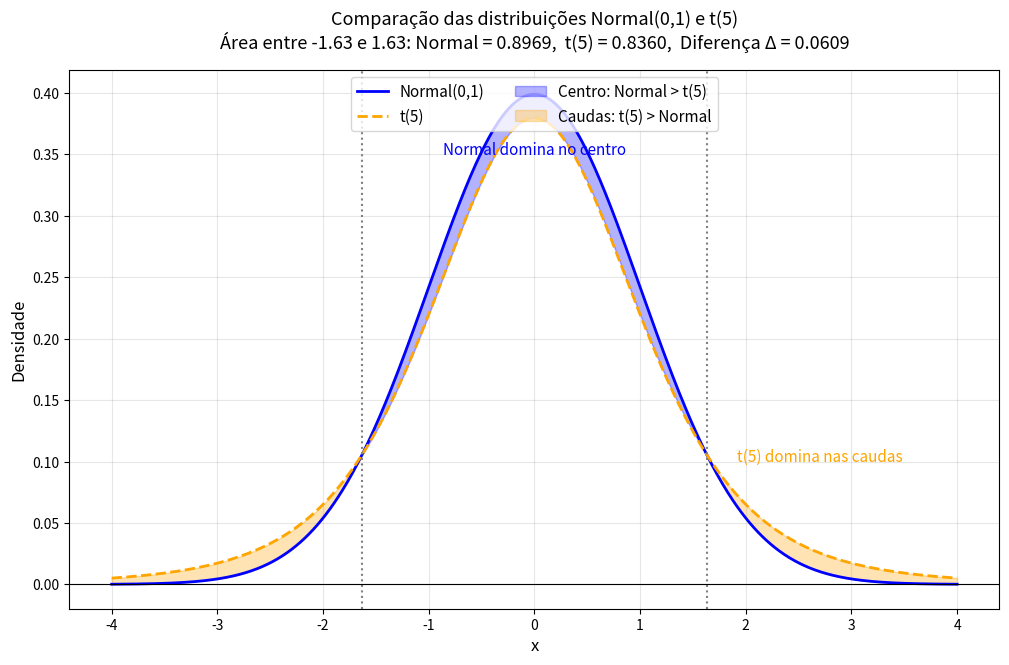

This figure's Python source:
import numpy as np
import matplotlib.pyplot as plt
from scipy.stats import norm, t

# --- Configurações básicas ---
c = 1.63
x = np.linspace(-4, 4, 1000)
pdf_norm = norm.pdf(x)
pdf_t5 = t.pdf(x, df=5)

# --- Áreas centrais ---
A_norm = norm.cdf(c) - norm.cdf(-c)
A_t5 = t.cdf(c, df=5) - t.cdf(-c, df=5)
Delta = A_norm - A_t5

# --- Máscaras ---
mask_center = (x >= -c) & (x <= c)
mask_left = (x < -c)
mask_right = (x > c)

# --- Gráfico único ---
plt.figure(figsize=(12,7))
plt.title(
    f"Comparação das distribuições Normal(0,1) e t(5)\n"
    f"Área entre -{c} e {c}: Normal = {A_norm:.4f},  t(5) = {A_t5:.4f},  Diferença Δ = {Delta:.4f}",
    fontsize=13, pad=15
)

# Curvas de densidade
plt.plot(x, pdf_norm, color='blue', label='Normal(0,1)', linewidth=2)
plt.plot(x, pdf_t5, color='orange', linestyle='--', label='t(5)', linewidth=2)

# --- Áreas sombreadas ---
# 1️⃣ Centro: Normal tem densidade maior
plt.fill_between(x[mask_center], pdf_norm[mask_center], pdf_t5[mask_center],
                 where=(pdf_norm[mask_center] >= pdf_t5[mask_center]),
                 color='blue', alpha=0.3, label='Centro: Normal > t(5)')

# 2️⃣ Caudas: t(5) tem densidade maior
plt.fill_between(x[mask_left], pdf_t5[mask_left], pdf_norm[mask_left],
                 where=(pdf_t5[mask_left] >= pdf_norm[mask_left]),
                 color='orange', alpha=0.3, label='Caudas: t(5) > Normal')
plt.fill_between(x[mask_right], pdf_t5[mask_right], pdf_norm[mask_right],
                 where=(pdf_t5[mask_right] >= pdf_norm[mask_right]),
                 color='orange', alpha=0.3)

# Linhas de referência
plt.axvline(-c, color='gray', linestyle=':')
plt.axvline(c, color='gray', linestyle=':')
plt.axhline(0, color='black', linewidth=0.8)

# Eixos e legenda
plt.xlabel("x", fontsize=12)
plt.ylabel("Densidade", fontsize=12)
plt.legend(fontsize=11, loc='upper center', ncol=2, frameon=True)
plt.grid(alpha=0.3)

# Texto explicativo no gráfico
plt.text(0, 0.35, "Normal domina no centro", color='blue', fontsize=11, ha='center')
plt.text(2.7, 0.1, "t(5) domina nas caudas", color='orange', fontsize=11, ha='center')

plt.show()
